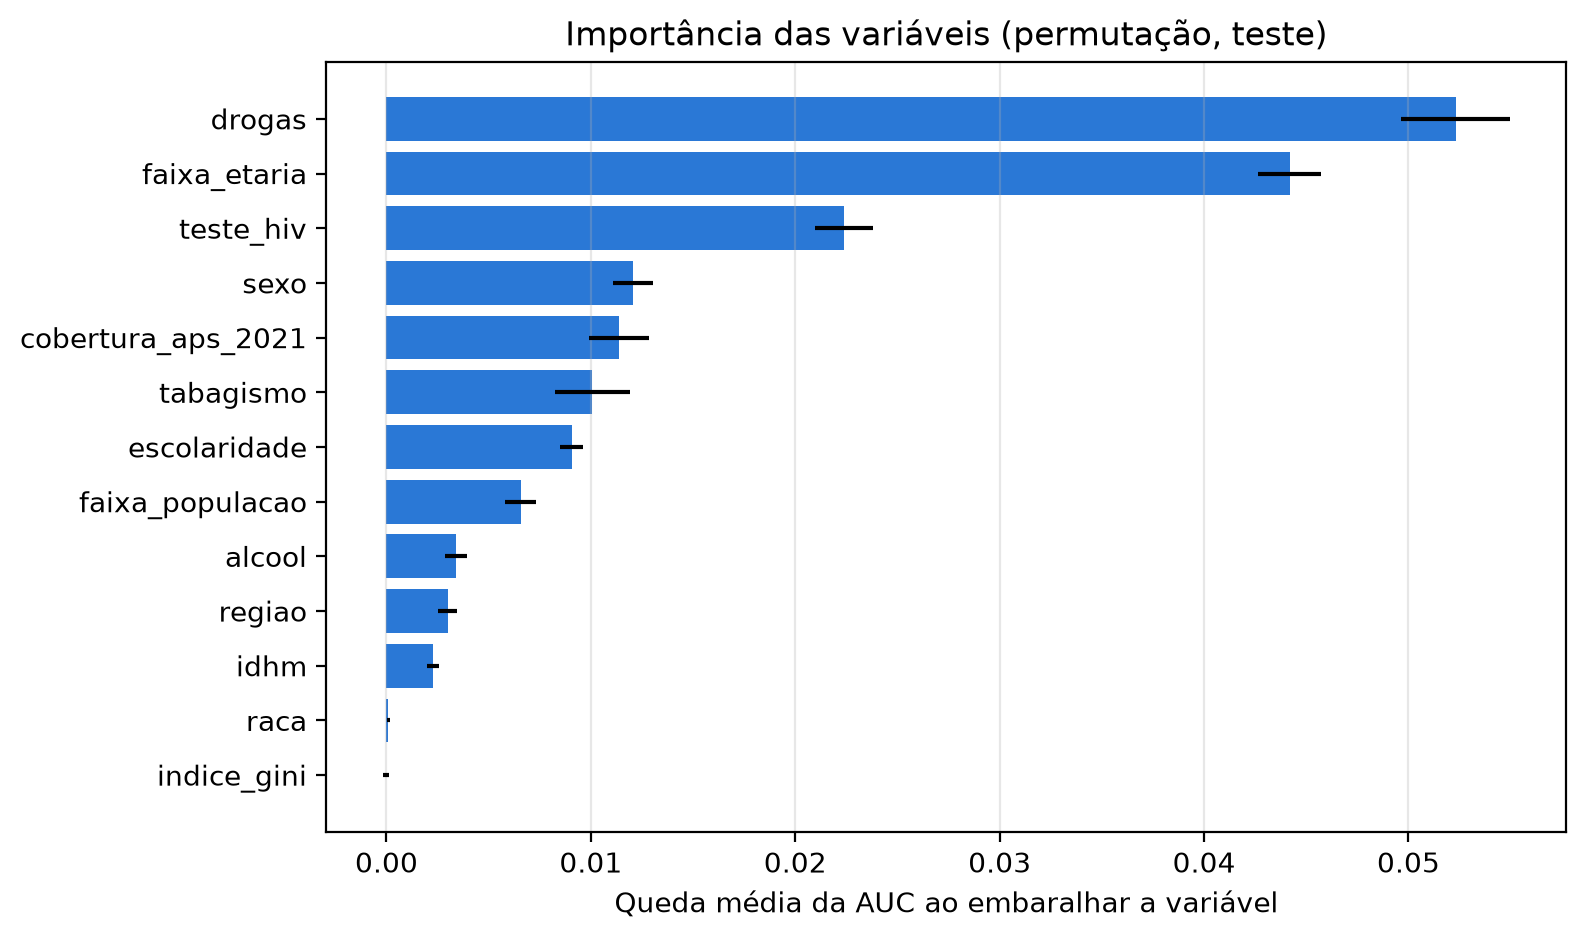

Data behind this chart, as committed beside it:
variavel; queda_auc; desvio
drogas; 0,052302565495916144; 0,002668419505606572
faixa_etaria; 0,04419892370754508; 0,0015414708193959125
teste_hiv; 0,022363554021194387; 0,001416430393063141
sexo; 0,012062140487107631; 0,0009672107154659541
cobertura_aps_2021; 0,011367240114306032; 0,0014598546427586029
tabagismo; 0,010078035806314344; 0,0018197807770044955
escolaridade; 0,009054364556970706; 0,0005450012512077043
faixa_populacao; 0,0065590566398352704; 0,0007741924747623139
alcool; 0,003411043776021283; 0,0005240163484516594
regiao; 0,0029863879071840406; 0,00045193682638159646
idhm; 0,002266038725694952; 0,00029587207233944696
raca; 9,251343878482476e-05; 7,075145568161518e-05
indice_gini; -1,967052527429569e-05; 0,00015968798267765126
